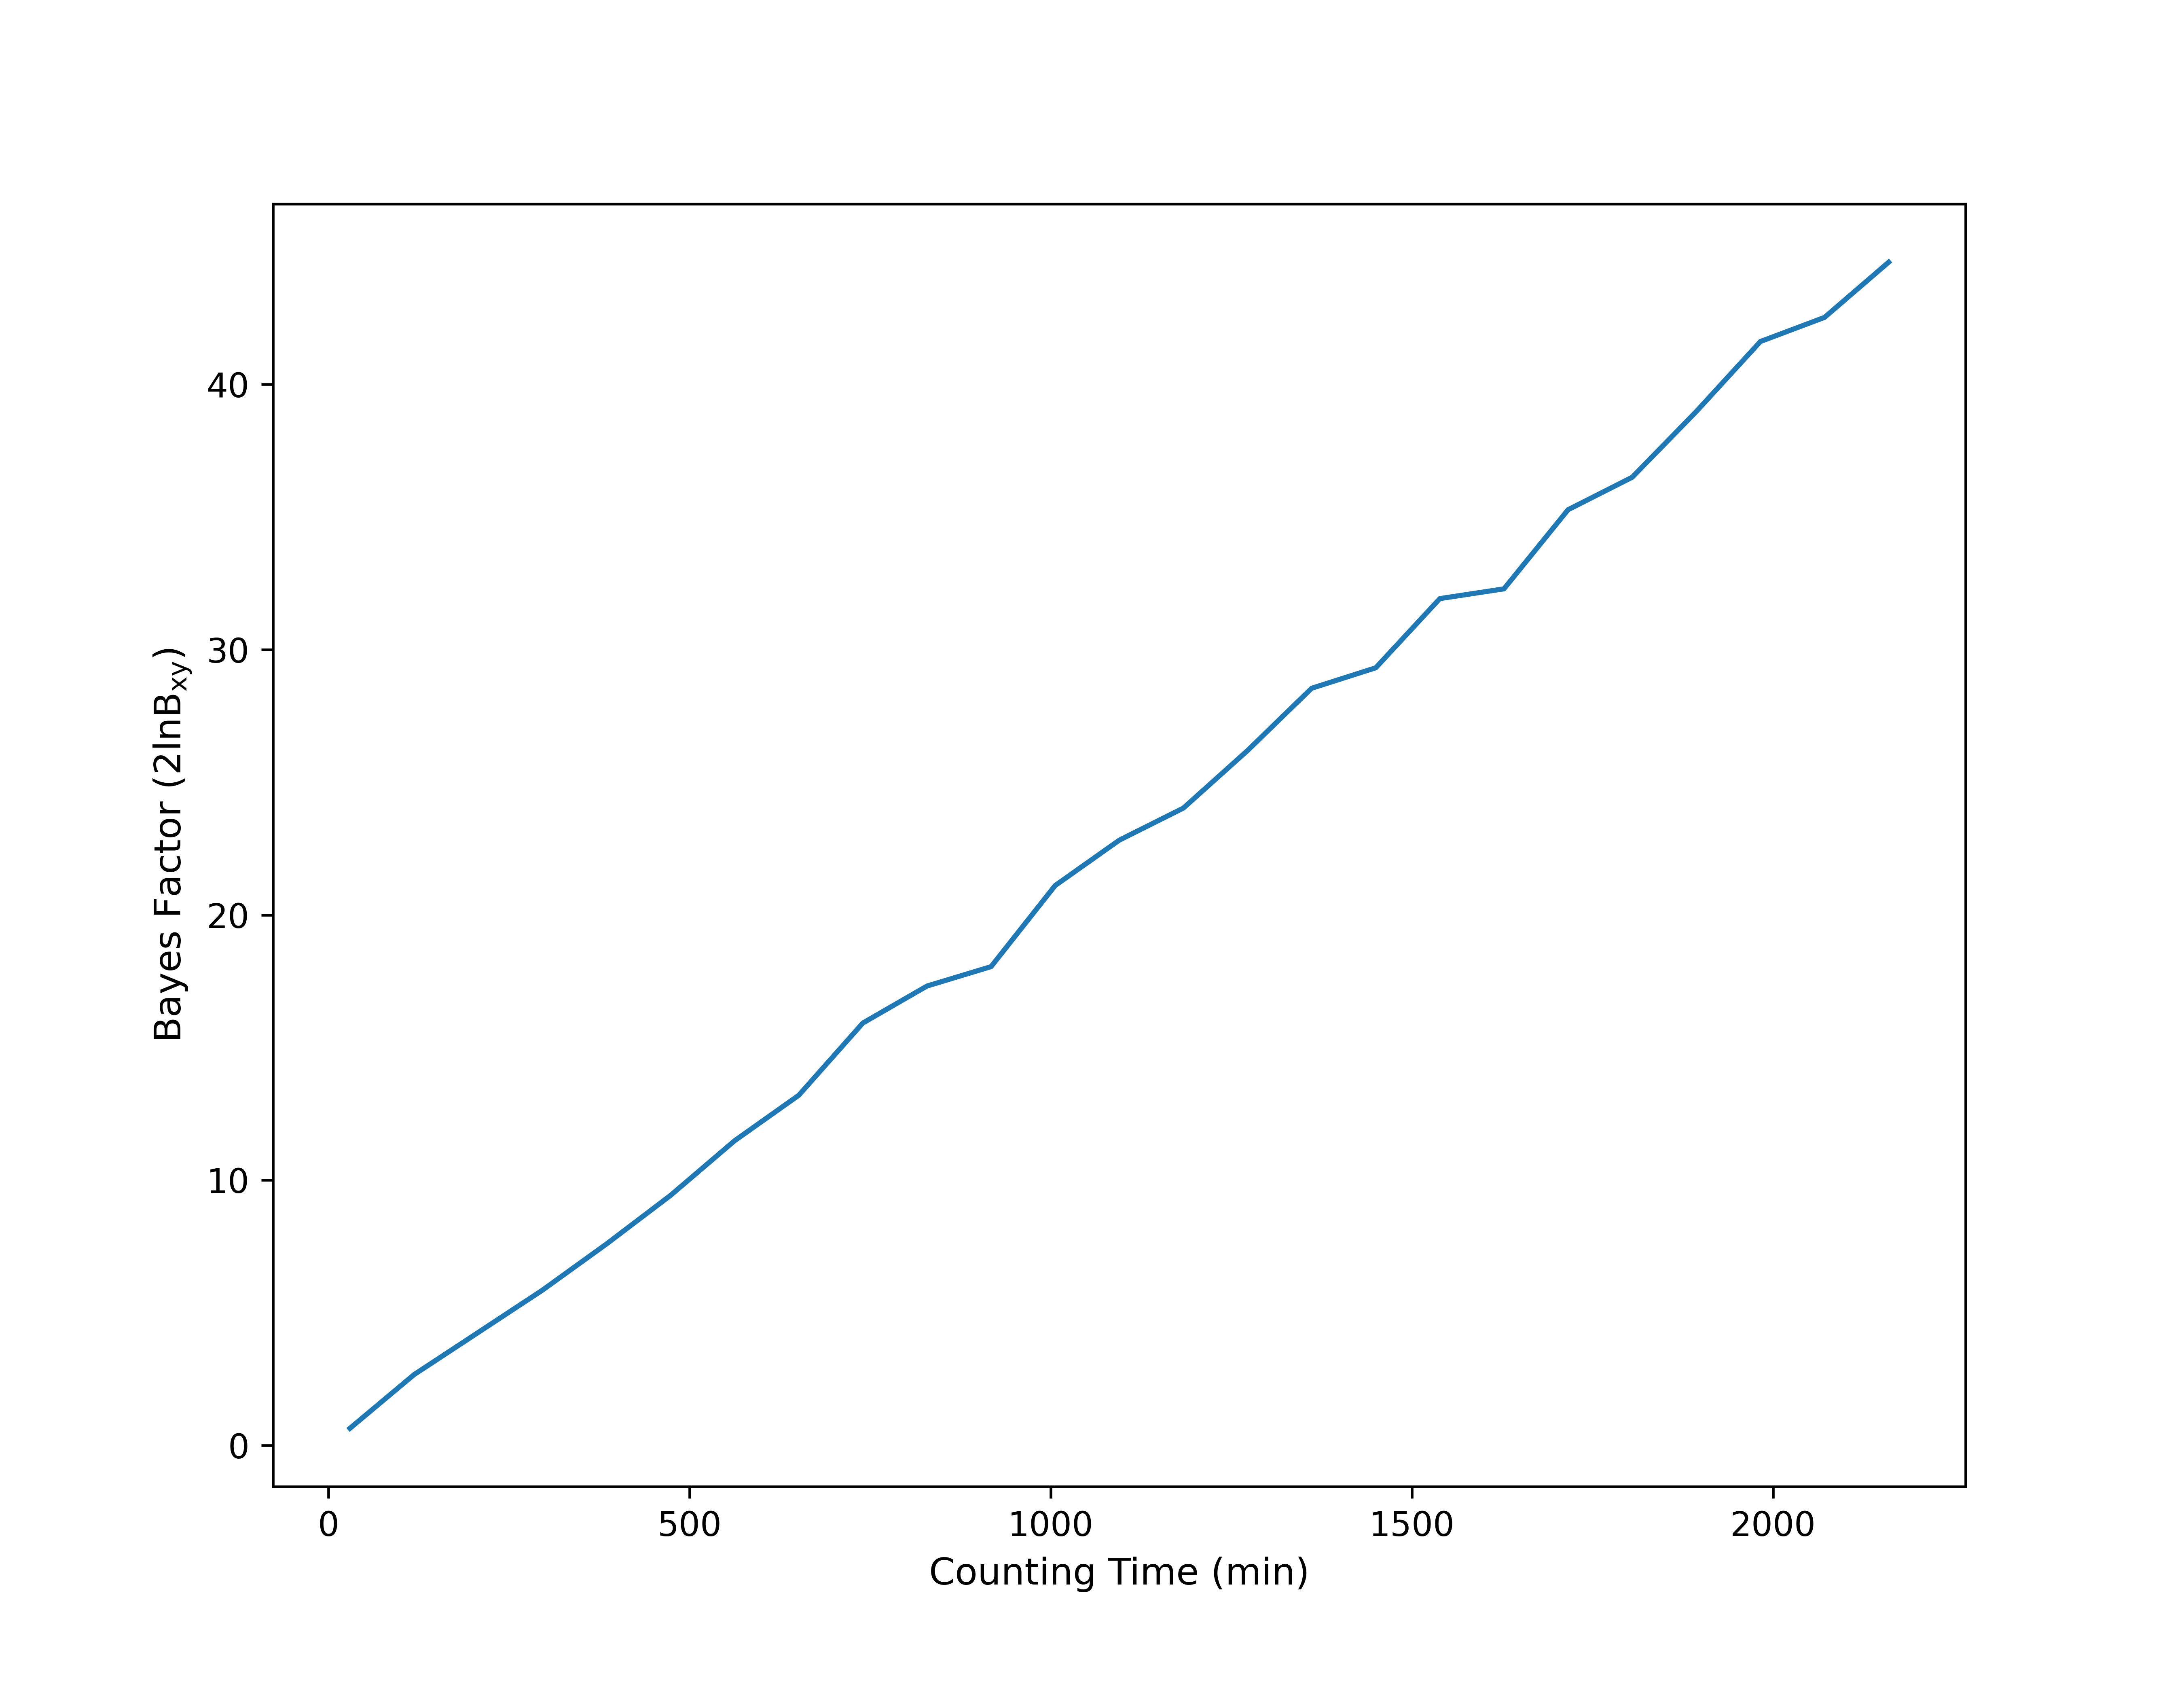

Data behind this chart, as committed beside it:
20.0, 0.6408274023231115
79.17, 2.665
138.3, 4.254
197.5, 5.846
256.7, 7.589
315.8, 9.422
375.0, 11.48
434.2, 13.2
493.3, 15.92
552.5, 17.32
611.7, 18.05
670.8, 21.11
730.0, 22.82
789.2, 24.03
848.3, 26.2
907.5, 28.54
966.7, 29.32
1026, 31.92
1085, 32.29
1144, 35.28
1203, 36.5
1262, 38.98
1322, 41.62
1381, 42.53
1440, 44.61
